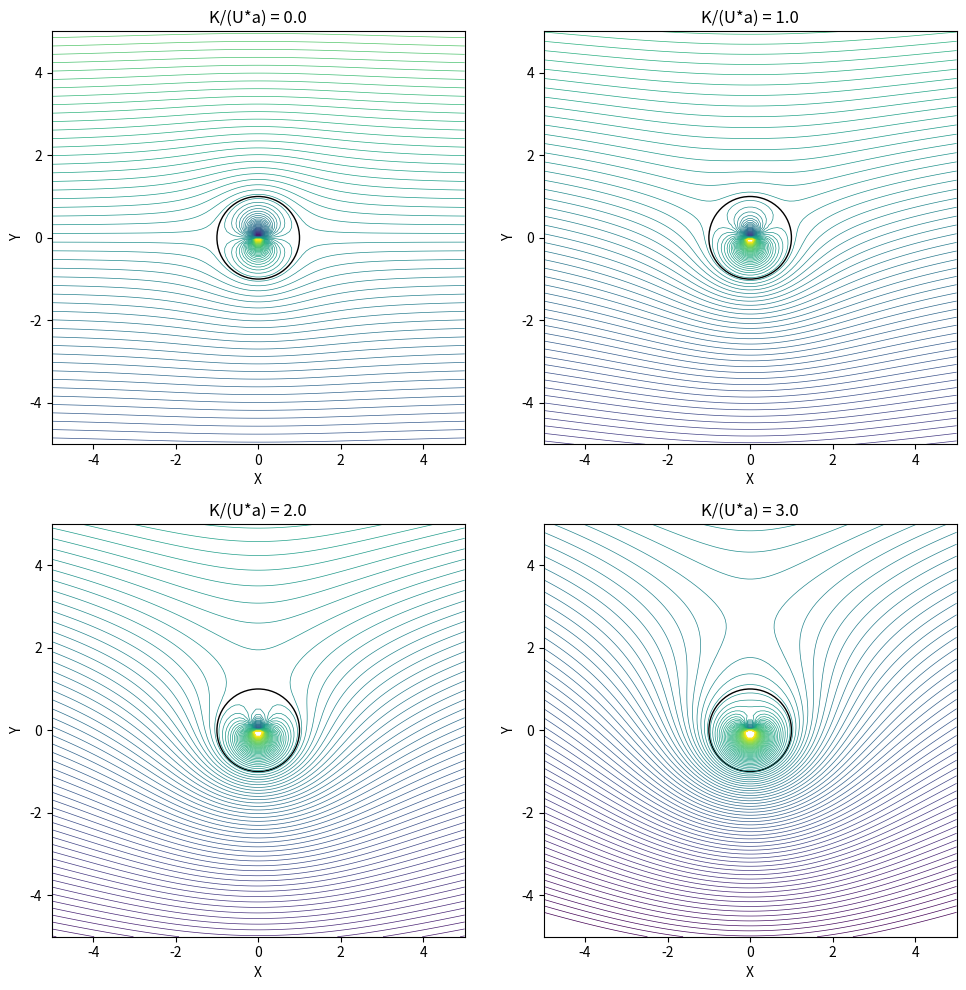

The matplotlib source for this figure:

import numpy as np
import matplotlib.pyplot as plt

def stream_function(r, theta, U, a, K):
    return U * np.sin(theta) * (r - a**2 / r) - K * np.log(r / a)

def simulate_flow_past_cylinder(U, a, K_values, n_points=100):
    x = np.linspace(-5 * a, 5 * a, n_points)
    y = np.linspace(-5 * a, 5 * a, n_points)
    X, Y = np.meshgrid(x, y)

    R = np.sqrt(X**2 + Y**2)
    Theta = np.arctan2(Y, X)

    fig, axs = plt.subplots(2, 2, figsize=(10, 10))
    axs = axs.ravel()

    for i, K in enumerate(K_values):
        psi = stream_function(R, Theta, U, a, K)
        axs[i].contour(X, Y, psi, levels=np.linspace(-10*U*a, 10*U*a, 100), linewidths=0.5)
        axs[i].set_title(f"K/(U*a) = {K / (U * a)}")
        cylinder = plt.Circle((0, 0), a, color='black', fill=False, linewidth=1)
        axs[i].add_patch(cylinder)
        axs[i].set_aspect('equal', 'box')
        axs[i].set_xlim(-5 * a, 5 * a)
        axs[i].set_ylim(-5 * a, 5 * a)
        axs[i].set_xlabel('X')
        axs[i].set_ylabel('Y')

    plt.tight_layout()
    plt.show()
    
U = 1.0
a = 1.0
K_values = [0, 1.0 * U * a, 2.0 * U * a, 3.0 * U * a]
simulate_flow_past_cylinder(U, a, K_values)
